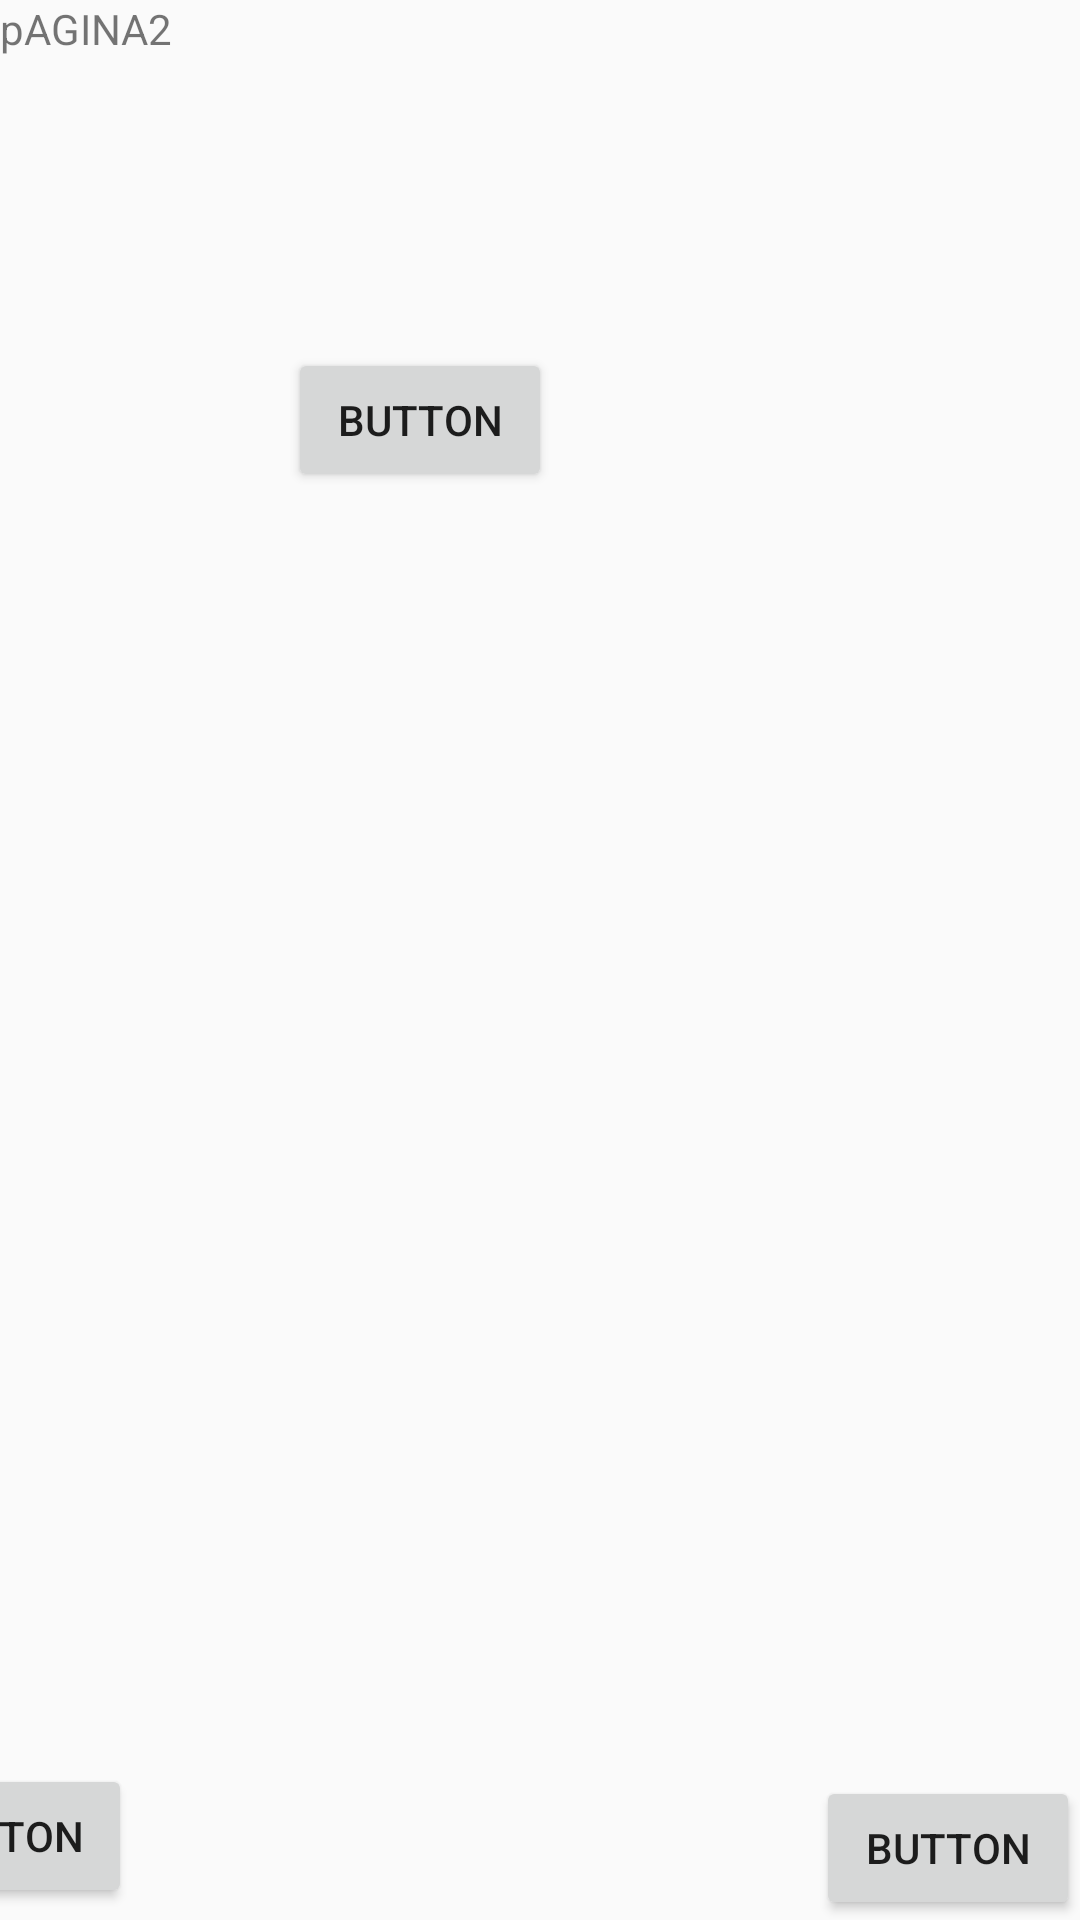

Here is an Android app screen rendered from its layout file. Give the layout XML and the strings, colors and styles it references.
<!-- AndroidManifest.xml: application theme Theme.Maleku -->
<!-- res/layout/h0p2.xml -->
<?xml version="1.0" encoding="utf-8"?>
<android.support.constraint.ConstraintLayout xmlns:android="http://schemas.android.com/apk/res/android"
    xmlns:app="http://schemas.android.com/apk/res-auto"
    xmlns:tools="http://schemas.android.com/tools"
    android:layout_width="match_parent"
    android:layout_height="match_parent"
    android:background="@drawable/novela_grafica_ec408_imprimir_12x18_2_compressed_pages_to_jpg_0007"
    tools:context=".Chapter0Part2">

    <Button
        android:id="@+id/returnBtn2"
        android:layout_width="wrap_content"
        android:layout_height="wrap_content"
        android:layout_marginEnd="316dp"
        android:layout_marginBottom="4dp"
        android:onClick="goPrevious"
        android:text="Button"
        app:layout_constraintBottom_toBottomOf="parent"
        app:layout_constraintEnd_toEndOf="parent" />

    <Button
        android:id="@+id/goH0P3"
        android:layout_width="wrap_content"
        android:layout_height="wrap_content"
        android:onClick="go_h0p3"
        android:text="Button"
        app:layout_constraintBottom_toBottomOf="parent"
        app:layout_constraintEnd_toEndOf="parent" />

    <TextView
        android:id="@+id/textView2"
        android:layout_width="wrap_content"
        android:layout_height="wrap_content"
        android:text="pAGINA2"
        tools:layout_editor_absoluteX="164dp"
        tools:layout_editor_absoluteY="308dp" />

    <Button
        android:id="@+id/button20"
        android:layout_width="wrap_content"
        android:layout_height="wrap_content"
        android:layout_marginStart="96dp"
        android:layout_marginTop="116dp"
        android:onClick="audio"
        android:text="Button"
        app:layout_constraintStart_toStartOf="parent"
        app:layout_constraintTop_toTopOf="parent" />
</android.support.constraint.ConstraintLayout>
<!-- resources referenced by this layout -->
<resources>
  <style name="Theme.Maleku" parent="Theme.AppCompat.Light.DarkActionBar">
          
          <item name="colorPrimary">@color/black</item>
          <item name="colorPrimaryDark">@color/black</item>
          <item name="colorAccent">@color/teal_200</item>
          
      </style>
  <!-- not gathered from this repository: default colours our renderer supplied (Android Studio template values) -->
  <color name="teal_200">#FF03DAC5</color>
  <color name="black">#FF000000</color>
</resources>
